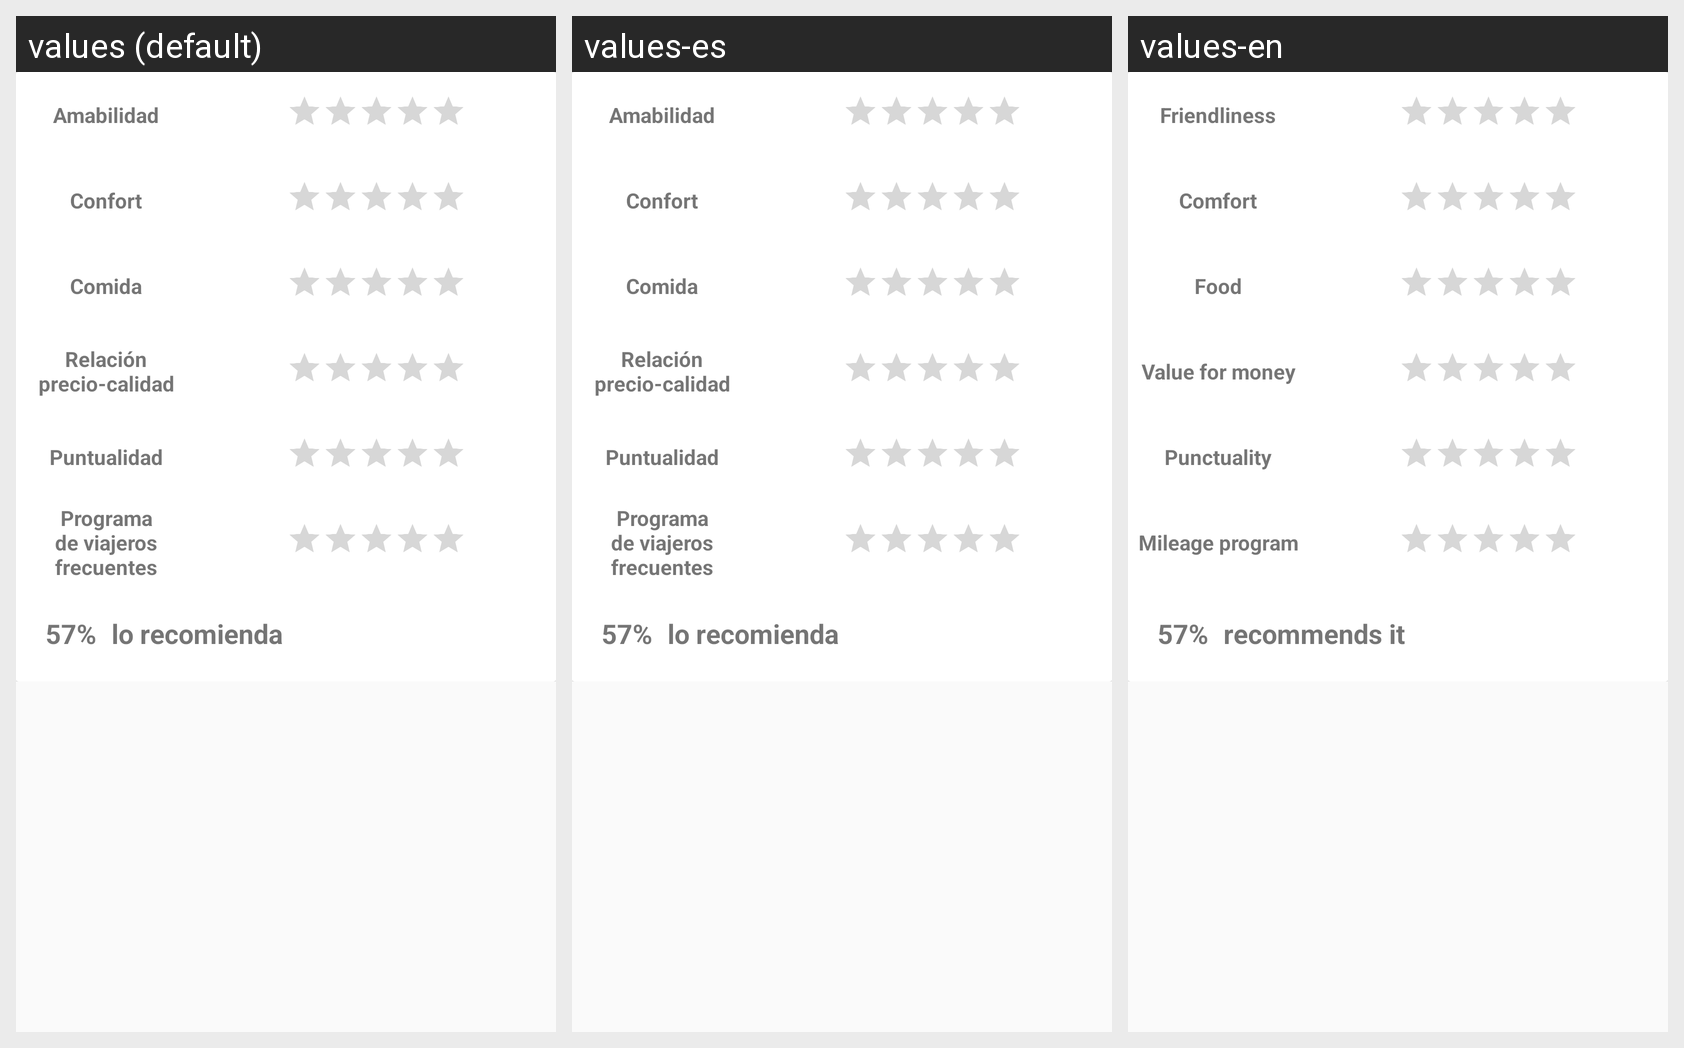

Here is an Android app screen in its default locale and in the app's own translations. Write out the translated-string differences for the strings that appear on this screen.
Android screen res/layout/activity_review_detail.xml rendered under 3 locales, left to right: values (default), values-es, values-en. Device: Nexus 5 (rendered at 1080×1920; each locale shown at half size, 540×960, under a caption strip naming it); theme AppTheme.
Strings drawn on this screen, with the default value and each locale's value (text and hints the layout hard-codes, and strings that could not be matched under every locale, appear in the picture but are not listed):

amabilidad_label
  values: Amabilidad
  values-es: Amabilidad
  values-en: Friendliness

confort_label
  values: Confort
  values-es: Confort
  values-en: Comfort

comida_label
  values: Comida
  values-es: Comida
  values-en: Food

relacion_precio_calidad_label
  values: Relación precio-calidad
  values-es: Relación precio-calidad
  values-en: Value for money

puntualidad_label
  values: Puntualidad
  values-es: Puntualidad
  values-en: Punctuality

viajeros_frecuentes_label
  values: Programa de viajeros frecuentes
  values-es: Programa de viajeros frecuentes
  values-en: Mileage program

lo_recomienda
  values: lo recomienda
  values-es: lo recomienda
  values-en: recommends it
